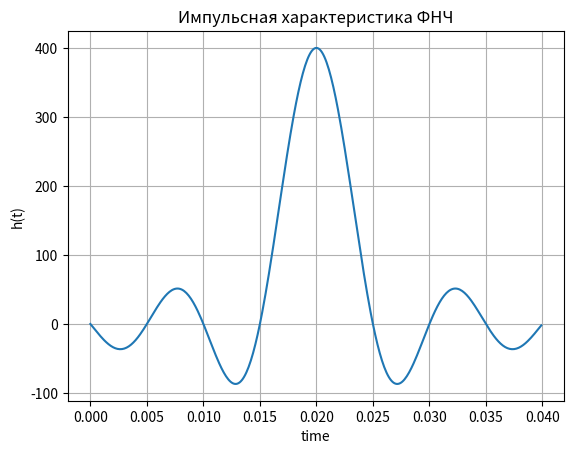
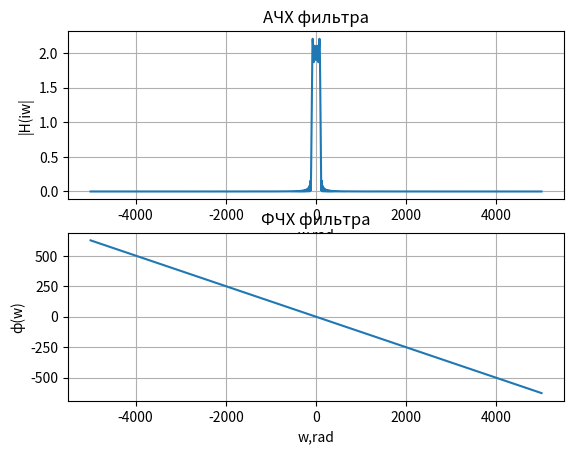

The matplotlib source for these figures, in order:
import matplotlib.pyplot as plt
import numpy as np
import math

#define params
H0 = 1

#f_c
fc = 200
wc = 2*np.pi * fc

#filter delay
t0 = 0.02

fs = 1/(10**4)
timeline = np.arange(0, 2*t0, fs)

#generate impulse response
impulse_response = 2*H0*fc * np.sinc(fc * (timeline - t0))

#buid plot
plt.plot(timeline, impulse_response)
plt.grid()
plt.xlabel("time")
plt.ylabel("h(t)")
plt.title("Импульсная характеристика ФНЧ")
plt.show()

#integration impulse response
f_range = np.arange(-5000,5000, 1)
w_range = f_range * 2 * np.pi

H = [np.sum(impulse_response*np.e**(-1j*w0*timeline)) * fs for w0 in w_range]

plt.subplot(2, 1, 1)
plt.plot(f_range, np.abs(H))
plt.xlabel("w,rad")
plt.ylabel("|H(iw|")
plt.title("АЧХ фильтра")
plt.grid()

plt.subplot(2, 1, 2)
plt.plot(f_range,  [-t0*x for x in w_range])
plt.xlabel("w,rad")
plt.ylabel("ф(w)")
plt.title("ФЧХ фильтра")
plt.grid()
plt.show()
